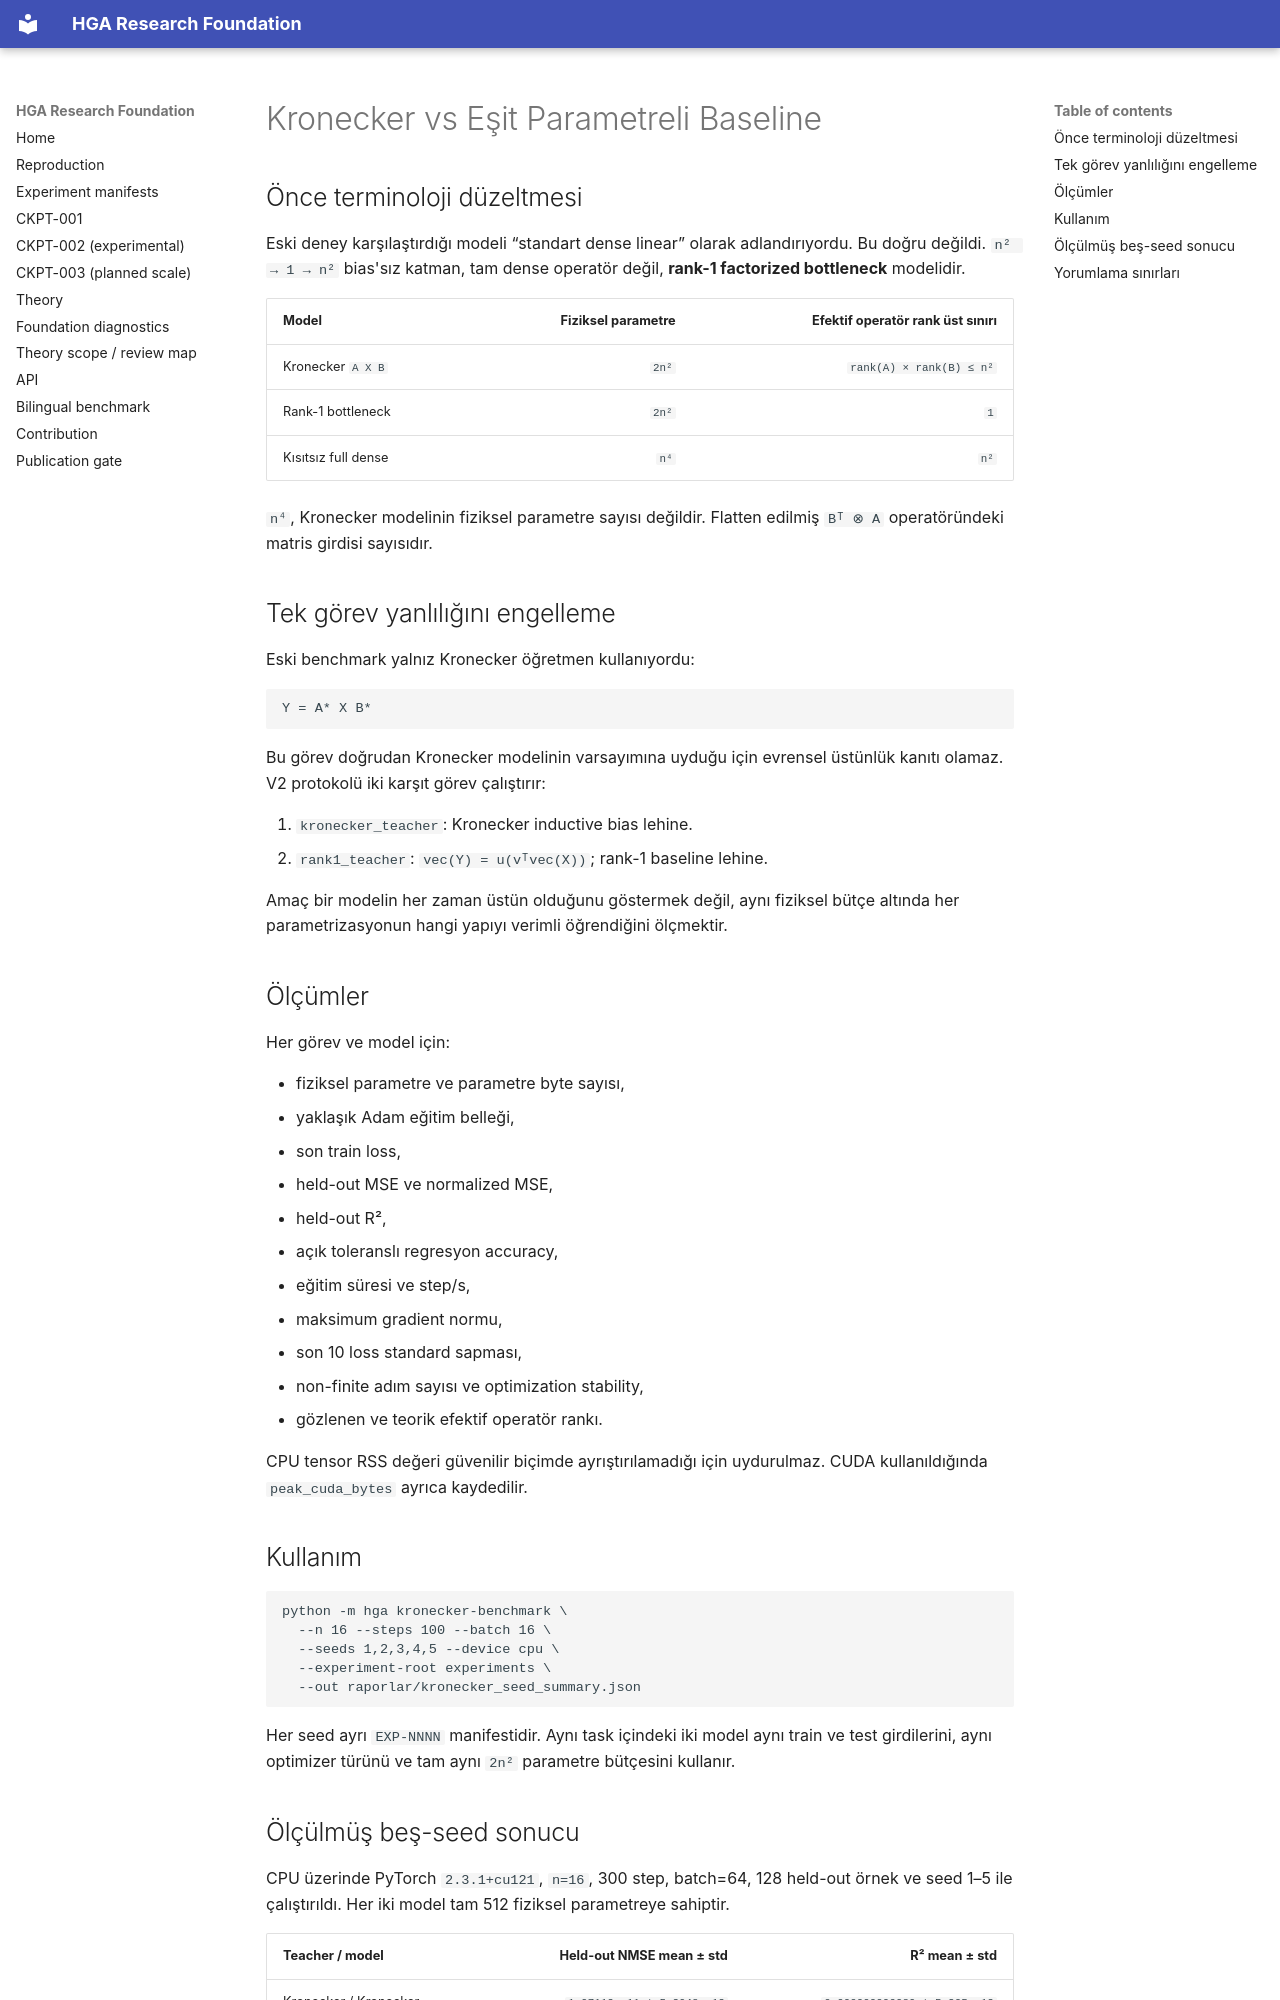

repository: arreasonn-jpg/hiper_geometrik_ai · page: KRONECKER_VS_DENSE_BENCHMARK/index.html · generator: mkdocs

# Kronecker vs Eşit Parametreli Baseline

## Önce terminoloji düzeltmesi

Eski deney karşılaştırdığı modeli “standart dense linear” olarak adlandırıyordu.
Bu doğru değildi. `n² → 1 → n²` bias'sız katman, tam dense operatör değil,
**rank-1 factorized bottleneck** modelidir.

| Model | Fiziksel parametre | Efektif operatör rank üst sınırı |
|---|---:|---:|
| Kronecker `A X B` | `2n²` | `rank(A) × rank(B) ≤ n²` |
| Rank-1 bottleneck | `2n²` | `1` |
| Kısıtsız full dense | `n⁴` | `n²` |

`n⁴`, Kronecker modelinin fiziksel parametre sayısı değildir. Flatten edilmiş
`Bᵀ ⊗ A` operatöründeki matris girdisi sayısıdır.

## Tek görev yanlılığını engelleme

Eski benchmark yalnız Kronecker öğretmen kullanıyordu:

```text
Y = A* X B*
```

Bu görev doğrudan Kronecker modelinin varsayımına uyduğu için evrensel üstünlük
kanıtı olamaz. V2 protokolü iki karşıt görev çalıştırır:

1. `kronecker_teacher`: Kronecker inductive bias lehine.
2. `rank1_teacher`: `vec(Y) = u(vᵀvec(X))`; rank-1 baseline lehine.

Amaç bir modelin her zaman üstün olduğunu göstermek değil, aynı fiziksel bütçe
altında her parametrizasyonun hangi yapıyı verimli öğrendiğini ölçmektir.

## Ölçümler

Her görev ve model için:

- fiziksel parametre ve parametre byte sayısı,
- yaklaşık Adam eğitim belleği,
- son train loss,
- held-out MSE ve normalized MSE,
- held-out R²,
- açık toleranslı regresyon accuracy,
- eğitim süresi ve step/s,
- maksimum gradient normu,
- son 10 loss standard sapması,
- non-finite adım sayısı ve optimization stability,
- gözlenen ve teorik efektif operatör rankı.

CPU tensor RSS değeri güvenilir biçimde ayrıştırılamadığı için uydurulmaz.
CUDA kullanıldığında `peak_cuda_bytes` ayrıca kaydedilir.

## Kullanım

```bash
python -m hga kronecker-benchmark \
  --n 16 --steps 100 --batch 16 \
  --seeds 1,2,3,4,5 --device cpu \
  --experiment-root experiments \
  --out raporlar/kronecker_seed_summary.json
```

Her seed ayrı `EXP-NNNN` manifestidir. Aynı task içindeki iki model aynı train
ve test girdilerini, aynı optimizer türünü ve tam aynı `2n²` parametre bütçesini
kullanır.
